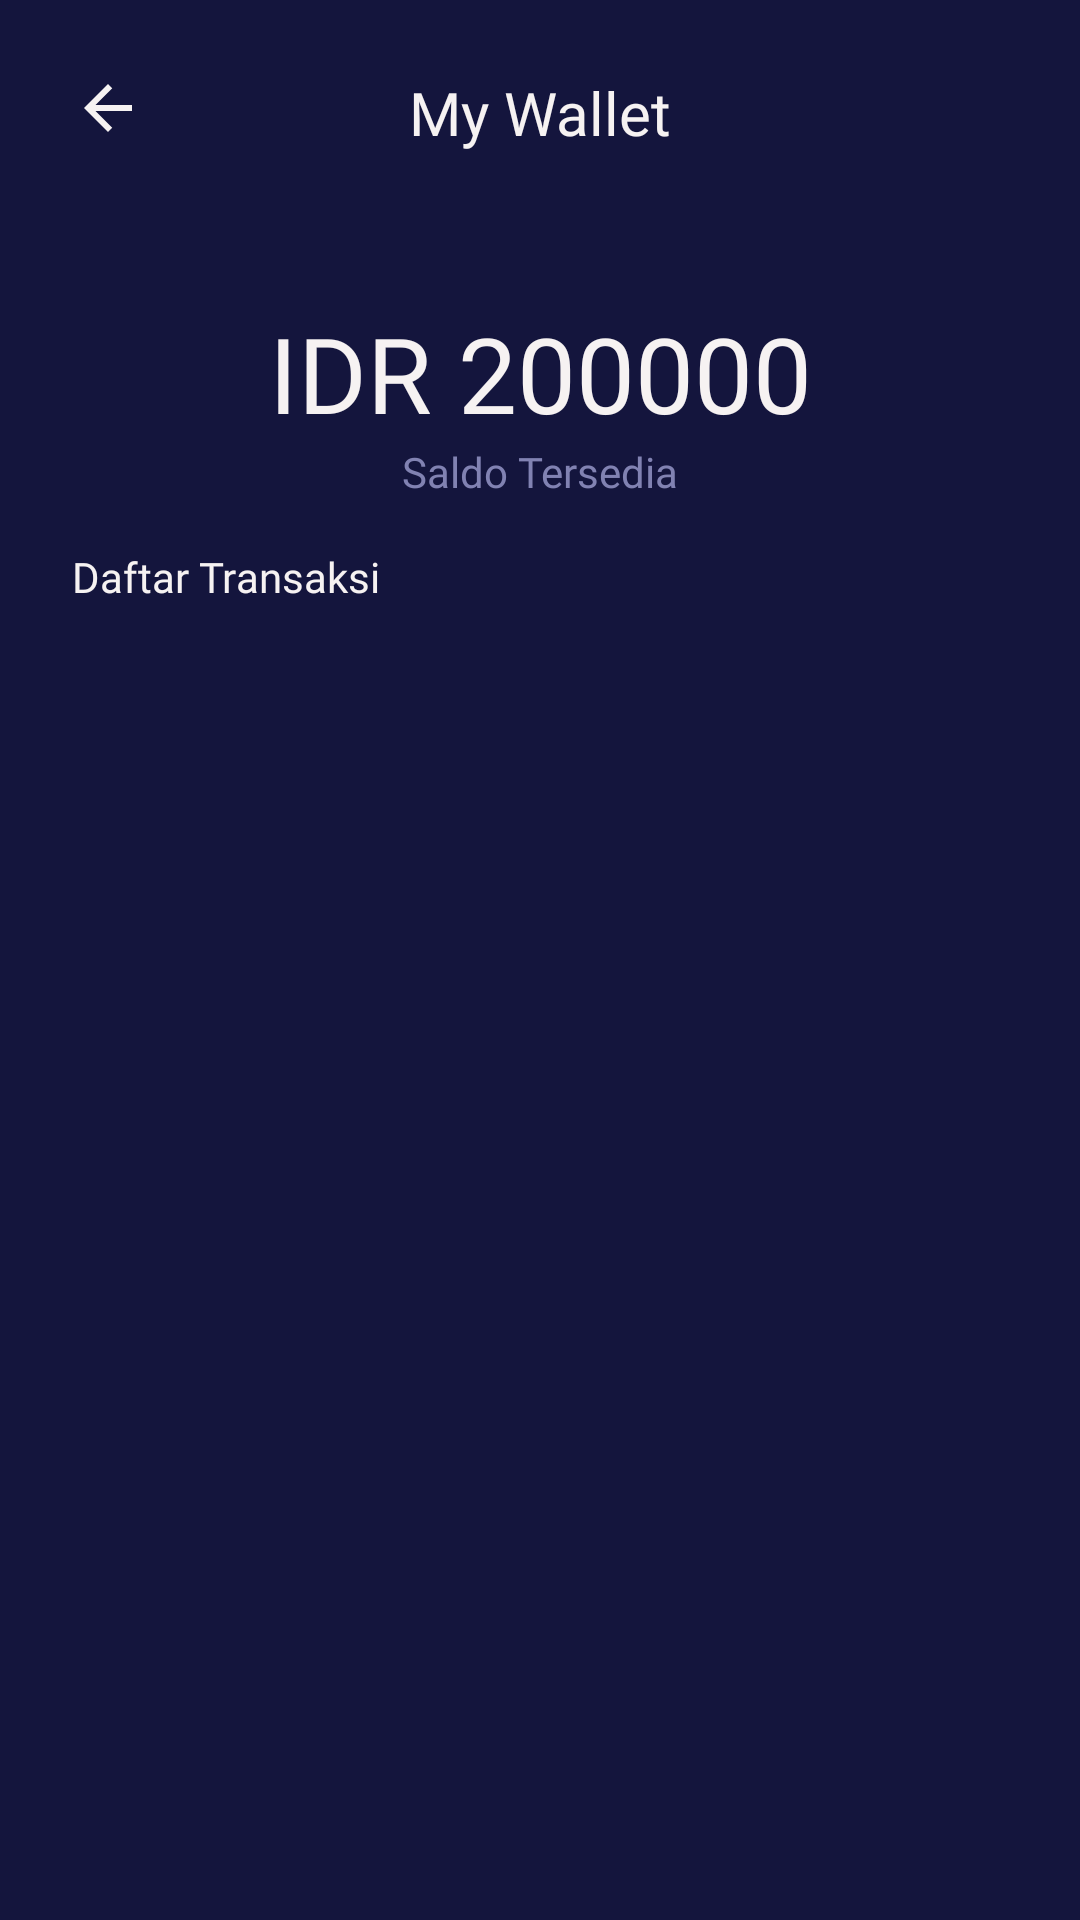

Here is an Android app screen rendered from its layout file. Give the layout XML and the strings, colors and styles it references.
<!-- AndroidManifest.xml: application theme AppTheme -->
<!-- res/layout/activity_my_wallet.xml -->
<?xml version="1.0" encoding="utf-8"?>
<androidx.constraintlayout.widget.ConstraintLayout xmlns:android="http://schemas.android.com/apk/res/android"
    xmlns:app="http://schemas.android.com/apk/res-auto"
    xmlns:tools="http://schemas.android.com/tools"
    android:layout_width="match_parent"
    android:layout_height="match_parent"
    android:background="@color/bluePrimarrry"
    tools:context=".wallet.MyWalletAct">


    <ImageView
        android:id="@+id/imageView15"
        android:layout_width="wrap_content"
        android:layout_height="wrap_content"
        android:layout_marginStart="24dp"
        android:layout_marginTop="24dp"
        app:layout_constraintStart_toStartOf="parent"
        app:layout_constraintTop_toTopOf="parent"
        app:srcCompat="@drawable/ic_baseline_arrow_back_24" />

    <TextView
        android:id="@+id/textView28"
        android:layout_width="wrap_content"
        android:layout_height="wrap_content"
        android:layout_marginStart="24dp"
        android:layout_marginTop="24dp"
        android:layout_marginEnd="24dp"
        android:text="@string/my_wallet"
        android:textColor="@color/white"
        android:textSize="20sp"
        android:fontFamily="@font/montserrat"
        app:layout_constraintEnd_toEndOf="parent"
        app:layout_constraintStart_toStartOf="parent"
        app:layout_constraintTop_toTopOf="parent" />

    <TextView
        android:id="@+id/textView29"
        android:layout_width="wrap_content"
        android:layout_height="wrap_content"
        android:layout_marginStart="24dp"
        android:layout_marginTop="50dp"
        android:layout_marginEnd="24dp"
        android:text="IDR 200000"
        android:textColor="@color/white"
        android:fontFamily="@font/montserrat"
        android:textSize="35sp"
        app:layout_constraintEnd_toEndOf="parent"
        app:layout_constraintStart_toStartOf="parent"
        app:layout_constraintTop_toBottomOf="@+id/textView28" />

    <TextView
        android:id="@+id/textView30"
        android:layout_width="wrap_content"
        android:layout_height="wrap_content"
        android:layout_marginStart="24dp"
        android:layout_marginEnd="24dp"
        android:text="@string/saldo_tersedia"
        android:textColor="@color/GreyTransparant"
        android:fontFamily="@font/montserrat"
        app:layout_constraintEnd_toEndOf="parent"
        app:layout_constraintStart_toStartOf="parent"
        app:layout_constraintTop_toBottomOf="@+id/textView29" />

    <TextView
        android:id="@+id/textView31"
        android:layout_width="wrap_content"
        android:layout_height="wrap_content"
        android:layout_marginStart="24dp"
        android:layout_marginTop="16dp"
        android:text="@string/daftar_transaksi"
        android:textColor="@color/white"
        android:fontFamily="@font/montserrat"
        app:layout_constraintStart_toStartOf="parent"
        app:layout_constraintTop_toBottomOf="@+id/textView30" />

    <androidx.recyclerview.widget.RecyclerView
        android:layout_width="0dp"
        android:layout_height="400dp"
        android:layout_marginStart="24dp"
        android:layout_marginTop="16dp"
        android:layout_marginEnd="24dp"
        android:layout_marginBottom="24dp"
        app:layout_constraintBottom_toBottomOf="parent"
        app:layout_constraintEnd_toEndOf="parent"
        app:layout_constraintStart_toStartOf="parent"
        app:layout_constraintTop_toBottomOf="@+id/textView31" />
</androidx.constraintlayout.widget.ConstraintLayout>
<!-- resources referenced by this layout -->
<resources>
  <color name="GreyTransparant">#8182B2</color>
  <color name="bluePrimarrry">#14153D</color>
  <color name="white">#F6F2F2</color>
  <!-- drawable ic_baseline_arrow_back_24 (drawable) -->
  <vector android:height="24dp" android:tint="#F6F2F2"
      android:viewportHeight="24" android:viewportWidth="24"
      android:width="24dp" xmlns:android="http://schemas.android.com/apk/res/android">
      <path android:fillColor="@android:color/white" android:pathData="M20,11H7.83l5.59,-5.59L12,4l-8,8 8,8 1.41,-1.41L7.83,13H20v-2z"/>
  </vector>
  <string name="daftar_transaksi">Daftar Transaksi</string>
  <string name="my_wallet">My Wallet</string>
  <string name="saldo_tersedia">Saldo Tersedia</string>
  <style name="AppTheme" parent="Theme.AppCompat.Light.NoActionBar">
          
          <item name="colorPrimary">@color/colorPrimary</item>
          <item name="colorPrimaryDark">@color/colorPrimaryDark</item>
          <item name="colorAccent">@color/colorAccent</item>
      </style>
  <color name="colorPrimary">#FF2667</color>
  <color name="colorPrimaryDark">#3700B3</color>
  <color name="colorAccent">#03DAC5</color>
</resources>
